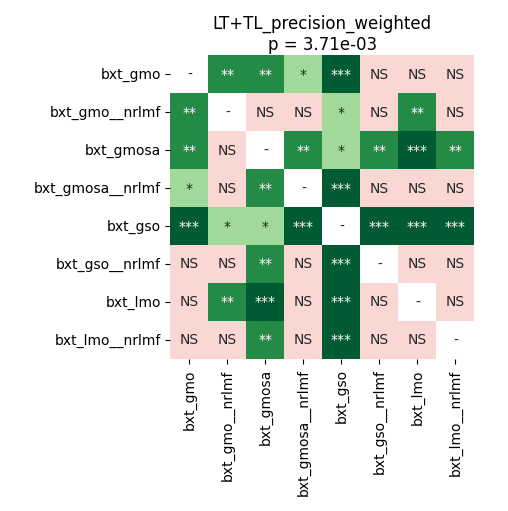

The table this chart was drawn from, first rows:
	bxt_gmo	bxt_gmo__nrlmf	bxt_gmosa	bxt_gmosa__nrlmf	bxt_gso	bxt_gso__nrlmf	bxt_lmo	bxt_lmo__nrlmf
bxt_gmo	1.0	0.00235	0.001476	0.03407	0.0007121	0.05074	0.7436	0.4205
bxt_gmo__nrlmf	0.00235	1.0	0.1831	0.085	0.03407	0.07298	0.001476	0.085
bxt_gmosa	0.001476	0.1831	1.0	0.001476	0.02366	0.001476	0.0007121	0.001476
bxt_gmosa__nrlmf	0.03407	0.085	0.001476	1.0	0.0004272	0.5335	0.1035	0.2347
bxt_gso	0.0007121	0.03407	0.02366	0.0004272	1.0	0.0004272	0.0004272	0.0004272
bxt_gso__nrlmf	0.05074	0.07298	0.001476	0.5335	0.0004272	1.0	0.2943	0.6187
bxt_lmo	0.7436	0.001476	0.0007121	0.1035	0.0004272	0.2943	1.0	0.1831
bxt_lmo__nrlmf	0.4205	0.085	0.001476	0.2347	0.0004272	0.6187	0.1831	1.0
